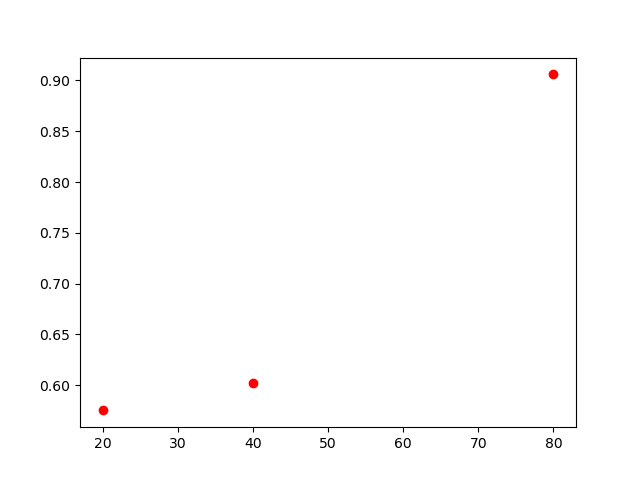

Data behind this chart, as committed beside it:
, lambda, chi2
0, 20, 0.575
1, 40, 0.602
2, 80, 0.906
